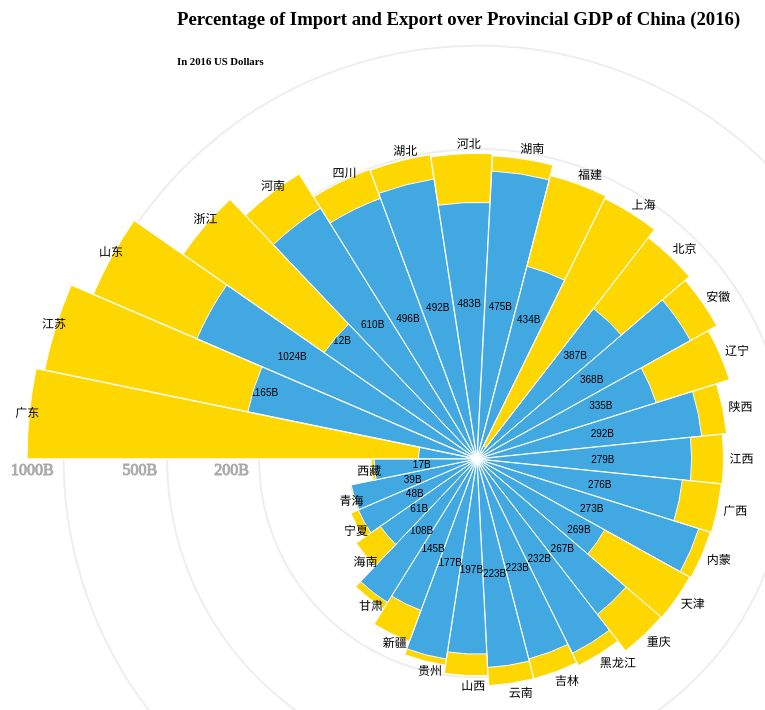
D3 v4 page, settled after 480 driven frames (8 s of simulated time); the page loaded 1 data file(s).



var svg = d3.select("svg"),
    width = +svg.attr("width")-100,
    height = +svg.attr("height")-100,
    radius = Math.min(width, height) / 2,
    g = svg.append("g").attr("transform", "translate(" + (width+100) / 2 + "," + (height+100) / 2 + ")");

// define chinese abbreviation for each province
prov_abbr = ['北京','天津','河北','山西','内蒙','辽宁','吉林','黑龙江','上海','江苏','浙江','安徽','福建',	'江西',	'山东',	'河南',
             '湖北','湖南',	'广东',	'广西',	'海南',	'重庆',	'四川',	'贵州',	'云南',	'西藏',	'陕西',	'甘肃',	'青海',	'宁夏',	'新疆'];
var prov = d3.map(); 

var pie = d3.pie()
    .sort(null)
    .startAngle(-Math.PI/2)
    .padAngle(0.001)
    .value(function(d) { return 1; });

var path = d3.arc()
    .outerRadius(function(d,i){return Math.sqrt(d.data.gdp)/Math.sqrt(1218)*(radius-60)+60;})
    .innerRadius(5);
//
var path_trade = d3.arc()
                   .outerRadius(function(d,i){
                      return Math.sqrt(d.data.gdp)/Math.sqrt(1218)*(radius-60)+60;
                    })
                   .innerRadius(function(d,i){
                      return (1-d.data.share)*(Math.sqrt(d.data.gdp)/Math.sqrt(1218)*(radius-60)+60);
                    });
                   
var label = d3.arc()
    .outerRadius(function(d,i){return Math.sqrt(d.data.gdp)/Math.sqrt(1218)*(radius-60)+60;})
    .innerRadius(5);
    
var label_prov = d3.arc()
                  .innerRadius(function(d,i){return Math.sqrt(d.data.gdp)/Math.sqrt(1218)*(radius-60)+80;})
                  .outerRadius(function(d,i){return Math.sqrt(d.data.gdp)/Math.sqrt(1218)*(radius-60)+60;});
    
var xdata = []; 
d3.csv("./data/GDP_Trade_China_2016.csv", function(d,i) {
  d.share = +d.share;
  d.gdp   = +d.gdp;
  prov.set(d.province,prov_abbr[i]); 
  return d;
}, function(error, data) {

  if (error) throw error;
  data.sort(function(d,e){
    return -d.gdp + e.gdp;
  });
  // add reference lines
  g.selectAll(".ref")
   .data([200,500,1000])
   .enter().append("circle")
   .attr("r",function(d){return Math.sqrt(d)/Math.sqrt(1218)*(radius-60)+60;})
   .style("stroke","#eee")
   .style("stroke-width","2px")
   .style("fill","none");
  g.selectAll(".ref_label")
   .data([200,500,1000])
   .enter().append("text")
   .attr("x",function(d){return -Math.sqrt(d)/Math.sqrt(1218)*(radius-60)-60-10;})
   .style("text-anchor","end")
   .style("stroke","#aaa")
   .style("fill","#aaa")
   .attr("dy","1em")
   .text(function(d){return d+"B";});
  
  
  xdata = data;
  var arc = g.selectAll(".arc")
    .data(pie(data))
    .enter().append("g")
      .attr("class", "arc");

  arc.append("path")
      .attr("d", path)
      .attr("fill", function(d) { return "#42A8E1";}); //color(d.data.province); });
  
  var arc_trade = g.selectAll(".arc_trade")
                   .data(pie(data))
                   .enter().append("g")
                   .attr("class","arc_trade");
                   
  arc_trade.append("path")
     .attr("d",path_trade)
     .style("fill","gold"); 
  
  arc.append("text")
      .attr("transform", function(d) { return "translate(" + label.centroid(d) + ")"; })
      .attr("dy", "0.35em")
      .text(function(d) { return d.data.gdp+"B"; });
  arc_trade.append("text")
     .attr("transform", function(d) { return "translate(" + label_prov.centroid(d) + ")"; })
     .attr("dy", "0.35em")
     .attr("dx","-0.35em")
     .style("text-anchor","start")
     .text(function(d,i) { return prov.get(d.data.province); });
      
  
});



### data: data/GDP_Trade_China_2016.csv
gdp, trade, share, province, row, col, y2016, y2015, y2014, y2013, y2012, y2011, y2010, y2009, y2008, y2007, y2006, y2005, y2004, y2003, y2002, y2001, y2000, y1999
387, 122.3, 0.32, Beijing, 3, 10, 122.3, 130.8, 143.1, 131.6, 128.7, 129.3, 110.7, 87.1, 95, 82, 70.5, 53.5, 42.8, 31.3, 26.7, 27.6, 24.2, 18.4
269, 107, 0.4, Tianjin, 4, 9, 107, 119, 144.4, 134.6, 122.8, 111.7, 91.6, 72, 86.9, 75.6, 67.3, 54.6, 43.2, 30, 22.9, 18.3, 17.2, 13.4
483, 75, 0.16, Hebei, 4, 6, 75, 80.2, 94.3, 90.2, 82.3, 84.2, 62.1, 40.3, 50.9, 34.5, 23.5, 19.3, 15.3, 9.7, 6.8, 5.8, 5.5, 4.5
197, 18.8, 0.1, Shanxi, 4, 5, 18.8, 17.4, 18.5, 17.2, 16.6, 16.2, 13.9, 9.3, 20.2, 15.2, 9.7, 9.1, 9.1, 5.2, 3.6, 3.3, 2.8, 2.3
273, 13.2, 0.05, Inner Mongolia, 3, 6, 13.2, 13.9, 15.3, 14.4, 14, 14.8, 11.7, 9.5, 10.4, 9.1, 6.1, 5.3, 4.4, 3.2, 2.7, 2.2, 2.4, 1.3
335, 96.1, 0.29, Liaoning, 3, 7, 96.1, 107.1, 125.4, 121.4, 118.3, 113, 95.3, 69.8, 82.2, 65.2, 52.4, 47, 39.9, 29.9, 23.4, 21, 20.1, 14.6
223, 19.2, 0.09, Jilin, 2, 7, 19.2, 20, 27, 25.2, 24.5, 23.1, 17, 11.9, 13.6, 11.3, 8.7, 7.4, 7.5, 6.7, 4.1, 3.5, 3, 2.6
232, 13.9, 0.06, Heilongjiang, 1, 8, 13.9, 16.3, 29.4, 27.4, 28.2, 26.2, 18.3, 13.4, 20.4, 18.4, 14.1, 10.5, 7.2, 6.2, 4.7, 4.1, 4, 3
424, 404.6, 0.95, Shanghai, 4, 10, 404.6, 423, 452.6, 434.3, 434.2, 433.1, 365.4, 273.3, 313.9, 273.9, 221.2, 181.5, 156.8, 110.5, 72.3, 60.7, 54.7, 38.1
1165, 547.1, 0.47, Jiangsu, 5, 7, 547.1, 581, 609.1, 593.3, 588.7, 581.2, 498.8, 365.9, 430.5, 372.2, 299, 238.5, 179.5, 121.3, 74.5, 54.5, 49.2, 32.9
712, 343.4, 0.48, Zhejiang, 6, 7, 343.4, 359.1, 378.3, 365.5, 348.2, 351.4, 287.3, 210.7, 244.4, 199.2, 160.1, 123.8, 94.7, 66.3, 46.4, 36.9, 31.5, 20.3
368, 41, 0.11, Anhui, 6, 6, 41, 42.5, 43.2, 38.9, 33, 30.3, 23.4, 15.7, 19.6, 15.7, 12.3, 9.3, 7, 5.7, 4.2, 3.6, 3.7, 2.8
434, 136.8, 0.32, Fujian, 7, 7, 136.8, 147.6, 164.5, 154.5, 146.2, 134.6, 110.5, 81.2, 86.7, 75.3, 64.9, 56.8, 49.8, 38.6, 30.3, 24.4, 23, 18.4
279, 35.4, 0.13, Jiangxi, 6, 5, 35.4, 40.7, 39.1, 33.7, 30.2, 28, 21, 13.8, 15, 10.3, 7.3, 5, 4.8, 3, 2, 1.8, 2.1, 1.5
1024, 273.4, 0.27, Shandong, 4, 7, 273.4, 278.4, 328.4, 314.9, 296.6, 284.6, 225.2, 163.5, 187.6, 140.8, 110.6, 89.1, 69.4, 49.4, 37.4, 32.3, 28.2, 20.8
610, 74.1, 0.12, Henan, 5, 6, 74.1, 77, 68.5, 62.8, 54.3, 35.6, 20, 15.1, 19.9, 14.2, 11, 9.1, 7.4, 5.6, 3.7, 3.4, 3.1, 2.4
492, 39, 0.08, Hubei, 5, 5, 39, 44.6, 40.8, 35.6, 32.4, 33.7, 26, 17.7, 21.4, 15.3, 12.1, 10, 7.6, 5.8, 4.5, 4.2, 3.9, 3.1
475, 23.2, 0.05, Hunan, 6, 4, 23.2, 29.3, 28.3, 24.3, 21.5, 20.1, 15.6, 11.6, 13.6, 10.2, 8, 7, 6.1, 4.7, 3.3, 2.9, 3, 2.2
1218, 1060, 0.87, Guangdong, 7, 6, 1060, 1165, 1242, 1281, 1115, 1007, 834, 632, 717.8, 652.4, 541.8, 439.2, 363.4, 289.2, 225.5, 180, 175.5, 143.4
276, 43.9, 0.16, Guangxi, 7, 5, 43.9, 46.2, 44.9, 38.7, 40.9, 32.3, 19.5, 13.6, 14.9, 10.5, 7.6, 5.8, 4.8, 3.2, 2.6, 2.1, 2.3, 1.9
61, 12.2, 0.2, Hainan, 8, 6, 12.2, 15.5, 16.9, 14.8, 14.6, 13.4, 10.4, 8.5, 9.6, 7.1, 3.4, 2.1, 2.9, 1.9, 1.8, 1.6, 1.1, 1
267, 51.9, 0.19, Chongqing, 5, 10, 51.9, 58.7, 82.6, 58.8, 45.2, 24.5, 11.8, 7.7, 9, 7.2, 5.3, 4.2, 3.7, 2.6, 2, 2.1, 1.9, 1.3
496, 48.1, 0.1, Sichuan, 5, 4, 48.1, 46.9, 61.2, 55.1, 51.7, 40.1, 26.3, 21.5, 19.9, 13.6, 10.7, 7.7, 6.7, 5.8, 4.5, 3.4, 2.8, 2.7
177, 5.2, 0.03, Guizhou, 6, 3, 5.2, 7.8, 5.1, 4.8, 5.1, 4.9, 3.5, 2.7, 4.8, 3.2, 2.2, 2, 2.4, 1.6, 1, 0.9, 0.9, 0.7
223, 17.4, 0.08, Yunnan, 7, 4, 17.4, 19, 19.9, 15.8, 12.1, 12.3, 10.3, 7.5, 9.3, 8.8, 6.4, 5, 3.7, 2.7, 2.3, 2.2, 1.9, 1.7
17, 0.6, 0.03, Tibet, 5, 2, 0.6, 0.7, 2.1, 2.1, 2.1, 1.1, 0.6, 0.3, 0.3, 0.3, 0.2, 0.1, 0.2, 0.1, 0.1, 0.1, 0.1, 0.2
292, 29.5, 0.1, Shaanxi, 4, 4, 29.5, 29.9, 27.7, 20.2, 15.2, 14.1, 11.7, 8.7, 10.5, 8.2, 6.9, 6.1, 4.6, 3.6, 2.8, 2.6, 2.4, 2.1
108, 4.5, 0.04, Gansu, 4, 2, 4.5, 4.4, 5.3, 6.8, 7.2, 7.8, 7.4, 4.5, 6.6, 5.9, 4.4, 3, 2, 1.3, 1, 0.9, 0.7, 0.6
39, 0.5, 0.01, Qinghai, 5, 3, 0.5, 0.6, 0.6, 0.9, 0.8, 0.8, 0.8, 0.7, 0.8, 0.7, 0.9, 0.5, 0.6, 0.3, 0.2, 0.3, 0.2, 0.2
48, 3.1, 0.06, Ningxia, 4, 3, 3.1, 3.4, 4, 2.6, 2.7, 2.8, 2.6, 2, 2.6, 2, 1.6, 1.2, 1.1, 0.7, 0.5, 0.6, 0.5, 0.4
145, 25, 0.17, Xinjiang, 4, 1, 25, 27.1, 38.9, 37.6, 33.6, 29.9, 21.4, 16.1, 25, 15.4, 10.2, 8.3, 6, 4.9, 3.1, 2.4, 2.6, 2